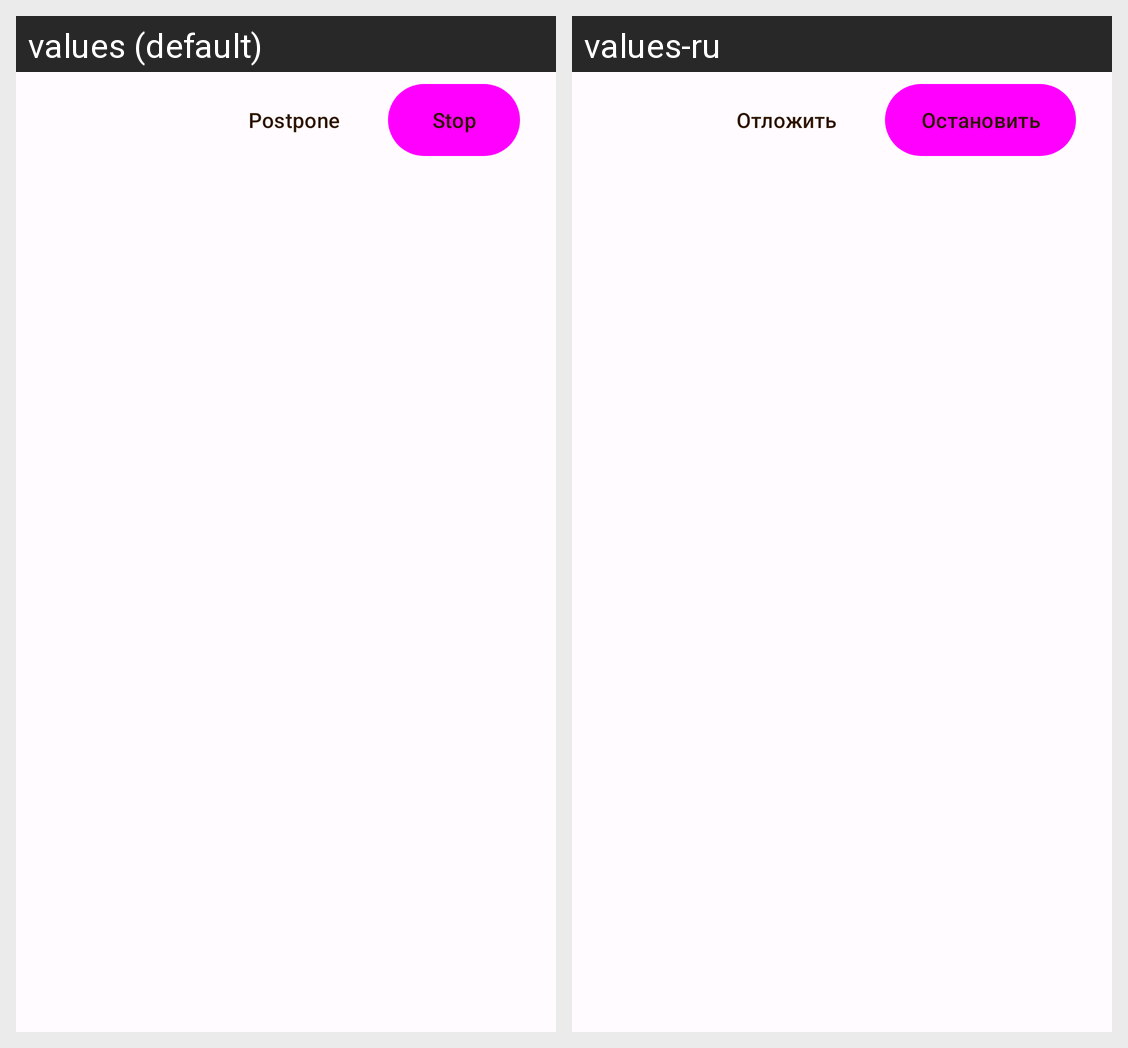

Strings drawn on this Android screen and how each of the app's shown locales translates them:
Android screen res/layout/service_alarm_overlay.xml rendered under 2 locales, left to right: values (default), values-ru. Device: Nexus 5 (rendered at 1080×1920; each locale shown at half size, 540×960, under a caption strip naming it); theme Theme.MyPet.
Strings drawn on this screen, with the default value and each locale's value (text and hints the layout hard-codes, and strings that could not be matched under every locale, appear in the picture but are not listed):

alarm_service_overlay_delay
  values: Postpone
  values-ru: Отложить

alarm_service_overlay_stop
  values: Stop
  values-ru: Остановить
